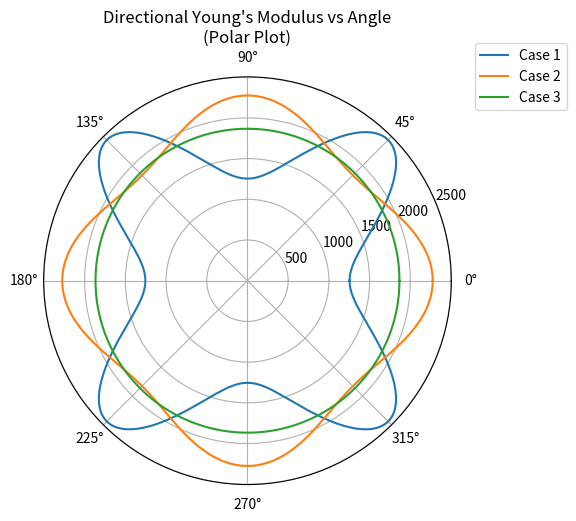

Reproduce this figure in Python.
import numpy as np
import matplotlib.pyplot as plt

def zener_ratio(C11, C12, C44):
    """Zener anisotropy ratio A = 2*C44 / (C11 - C12)."""
    return 2.0 * C44 / (C11 - C12)


import numpy as np
import matplotlib.pyplot as plt

def youngs_modulus_cubic(C11, C12, C44, num_points=360):
    """
    Returns theta (0..2pi) and directional Young's modulus E(theta)
    for a cubic crystal in the xy-plane.
    """

    # Compliance matrix components
    S11 = (C11 + C12) / ((C11 - C12) * (C11 + 2*C12))
    S12 = -C12 / ((C11 - C12) * (C11 + 2*C12))
    S44 = 1.0 / C44

    theta = np.linspace(0, 2*np.pi, num_points)
    c = np.cos(theta)
    s = np.sin(theta)

    # cos^2 * sin^2 = (1/4) sin^2(2θ)
    cs2 = c**2 * s**2

    # 1/E(θ) formula
    invE = S11 - 2 * (S11 - S12 - 0.5*S44) * cs2
    E = 1.0 / invE

    return theta, E


# Your cases
C11_cases = [157.9*20, 347.6*8, 250*8]
C12_cases = [113.7*20, 121.8*8, 50*8]
C44_cases = [70.5*20,  81.5*8,  100*8]

plt.figure(figsize=(6,6), dpi=120)
ax = plt.subplot(111, projection='polar')

for i, (C11, C12, C44) in enumerate(zip(C11_cases, C12_cases, C44_cases), start=1):
    th, E = youngs_modulus_cubic(C11, C12, C44)
    ax.plot(th, E, label=f"Case {i}")

ax.set_title("Directional Young's Modulus vs Angle\n(Polar Plot)")
ax.legend(loc='upper right', bbox_to_anchor=(1.3, 1.1))
plt.tight_layout()
plt.show()

for z in range(3):
    Zr = zener_ratio(C11_cases[z], C12_cases[z], C44_cases[z])
    print("Zener = ", Zr)
